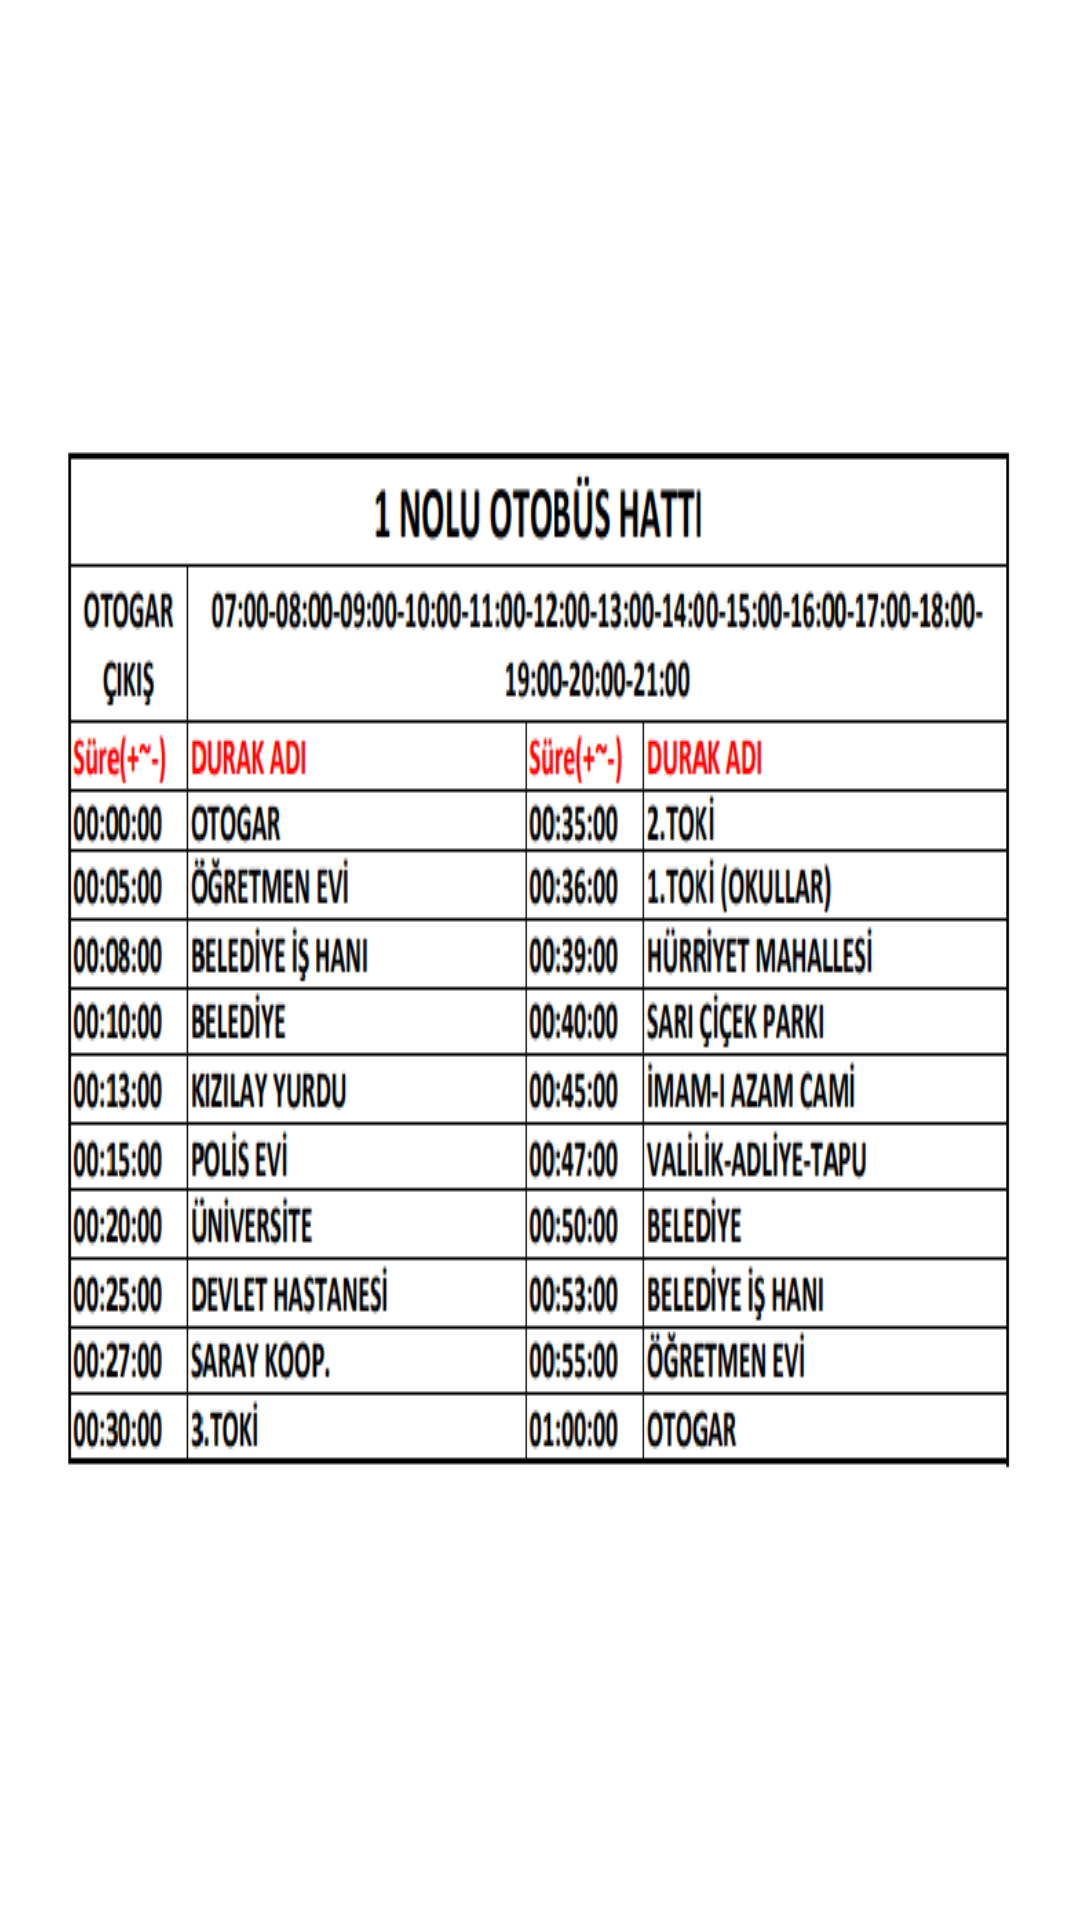

Write the Android layout XML for this screen, with the resource values it uses.
<!-- AndroidManifest.xml: application theme Theme.Mainapp -->
<!-- res/layout/bottom_sheet_bir_nolu_otobus.xml -->
<?xml version="1.0" encoding="utf-8"?>
<ScrollView xmlns:android="http://schemas.android.com/apk/res/android"
    xmlns:tools="http://schemas.android.com/tools"
    android:layout_width="match_parent"
    android:background="@drawable/bottom_sheet_batirik"
    android:layout_height="wrap_content"
    >


    <LinearLayout
        android:layout_width="wrap_content"
        android:layout_height="wrap_content"
        android:layout_gravity="center"
        >


        <RelativeLayout
            android:layout_width="wrap_content"
            android:layout_height="wrap_content"
            android:id="@+id/bottom_sheet_container_birnoluhat"
            android:layout_margin="20dp"
            android:background="@drawable/bottom_sheet_batirik">

            <ImageView
                android:layout_width="wrap_content"
                android:background="@drawable/bir_nolu_hat"
                android:layout_height="wrap_content"
                />
        </RelativeLayout>


    </LinearLayout>

</ScrollView>
<!-- resources referenced by this layout -->
<resources>
  <!-- drawable bir_nolu_hat: png bitmap (drawable, 77450 bytes) -->
  <!-- drawable bottom_sheet_batirik (drawable) -->
  <?xml version="1.0" encoding="utf-8"?>
  <shape xmlns:android="http://schemas.android.com/apk/res/android">
      android:shape="rectangle"
      >
      <solid android:color="@color/colorwhite"/>
      <corners
          android:topLeftRadius="20dp"
          android:topRightRadius="20dp"
          android:background="#78909c"
          />
  
  </shape>
  <style name="Theme.Mainapp" parent="Theme.MaterialComponents.DayNight.NoActionBar">
          
          <item name="colorPrimary">@color/purple_500</item>
          <item name="colorPrimaryVariant">@color/purple_700</item>
          <item name="colorOnPrimary">@color/white</item>
          
          <item name="colorSecondary">@color/teal_200</item>
          <item name="colorSecondaryVariant">@color/teal_700</item>
          <item name="colorOnSecondary">@color/black</item>
          
          <item name="android:statusBarColor" tools:targetApi="l">?attr/colorPrimaryVariant</item>
          
  
          <item name="android:windowIsTranslucent">true</item>
          <item name="android:windowCloseOnTouchOutside">true</item>
  
  
      </style>
  <color name="colorwhite">#FFFFFFFF</color>
  <color name="purple_500">#26c6da</color>
  <color name="purple_700">#26c6da</color>
  <color name="white">#FFFFFFFF</color>
  <color name="teal_200">#FF03DAC5</color>
  <color name="teal_700">#FF018786</color>
  <color name="black">#FF000000</color>
</resources>
